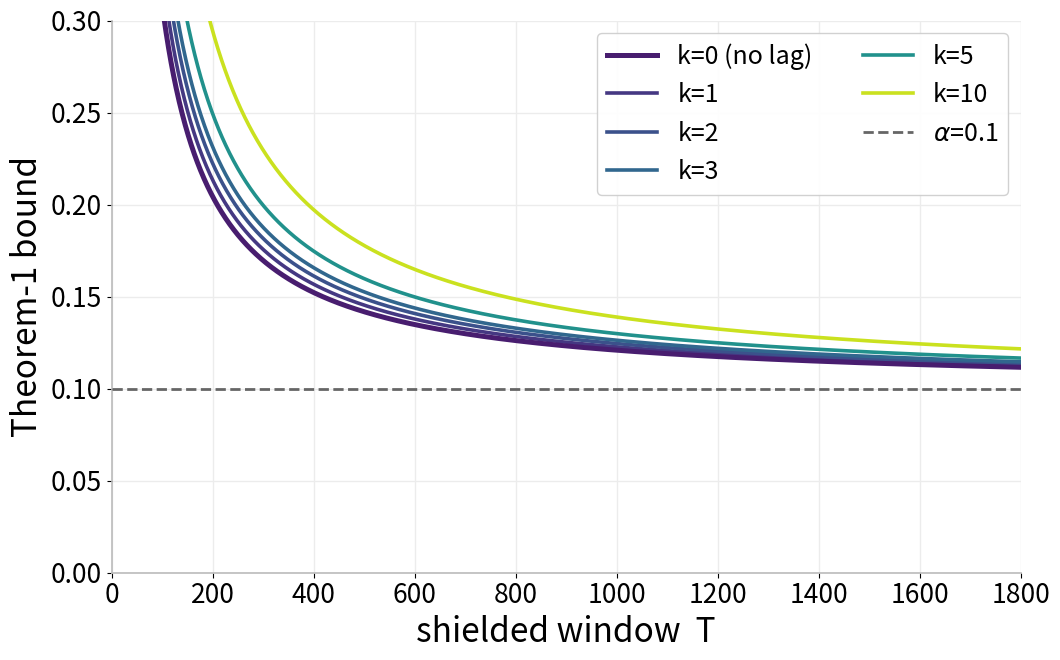

Recreate this plot in Python.
"""Theorem-1 bound vs. horizon for the lagged RCRL update, across lag values k.

With a release-mode finalization lag of k windows, the guarantee becomes

    (1/T) Σ_t ℓ_t  ≤  α + (1 + (2k+1) γ B) / (γ T),      B = max(α, 1-α)

k=0 recovers the no-lag bound α + (1+γB)/(γT). Larger k -> a looser (higher) bound: the
delayed threshold update costs guarantee tightness. This script draws the bound lines only
(no simulation) so the k-dependence is visible. No title; large fonts.
"""
import argparse
from pathlib import Path
import numpy as np
import matplotlib
matplotlib.use("Agg")
import matplotlib.pyplot as plt


def main():
    p = argparse.ArgumentParser()
    p.add_argument("--alpha", type=float, default=0.1)
    p.add_argument("--gamma", type=float, default=0.05)
    p.add_argument("--ks", nargs="+", type=int, default=[0, 1, 2, 3, 5, 10])
    p.add_argument("--T", type=int, default=1800)
    p.add_argument("--tmin", type=int, default=1)
    p.add_argument("--ymax", type=float, default=0.30)
    p.add_argument("--out", default="outputs/sample/figures/11_bound_lag/theorem_bound_lag.png")
    args = p.parse_args()

    alpha, gamma = args.alpha, args.gamma
    B = max(alpha, 1.0 - alpha)
    t = np.arange(args.tmin, args.T + 1)

    plt.rcParams.update({
        "figure.facecolor": "white", "axes.facecolor": "white",
        "axes.edgecolor": "#bbbbbb", "axes.linewidth": 1.2,
        "axes.grid": True, "grid.color": "#ececec", "grid.linewidth": 1.0,
        "axes.axisbelow": True, "axes.spines.top": False, "axes.spines.right": False,
        "font.size": 20, "axes.labelsize": 24, "xtick.labelsize": 19,
        "ytick.labelsize": 19, "legend.frameon": True, "legend.fontsize": 18,
        "legend.framealpha": 0.9, "legend.edgecolor": "#cccccc",
    })
    fig, ax = plt.subplots(figsize=(11, 7))

    # blue (k=0, no lag) -> red (large k)
    cmap = plt.get_cmap("viridis")
    kmax = max(args.ks) or 1
    for k in args.ks:
        bound = alpha + (1.0 + (2 * k + 1) * gamma * B) / (gamma * t)
        color = cmap(0.08 + 0.84 * (k / kmax))
        lw, ls, z = (3.6, "-", 6) if k == 0 else (2.6, "-", 4)
        label = "k=0 (no lag)" if k == 0 else f"k={k}"
        ax.plot(t, bound, color=color, lw=lw, ls=ls, zorder=z, label=label)

    ax.axhline(alpha, color="#666666", lw=2.0, ls="--", zorder=3,
               label=fr"$\alpha$={alpha:g}")
    ax.set_xlabel("shielded window  T")
    ax.set_ylabel("Theorem-1 bound")
    ax.set_ylim(0, args.ymax)
    ax.set_xlim(0, args.T)
    ax.legend(loc="upper right", ncol=2)
    Path(args.out).parent.mkdir(parents=True, exist_ok=True)
    fig.tight_layout()
    fig.savefig(args.out, dpi=200, bbox_inches="tight")
    plt.close(fig)
    print(f"[bound] wrote {args.out}")

    # print the tail (T) values for reference
    print(f"[bound] alpha={alpha} gamma={gamma} B={B}")
    for k in args.ks:
        b = alpha + (1.0 + (2 * k + 1) * gamma * B) / (gamma * args.T)
        print(f"  k={k:<3} bound(T={args.T}) = {b:.5f}")


if __name__ == "__main__":
    main()
